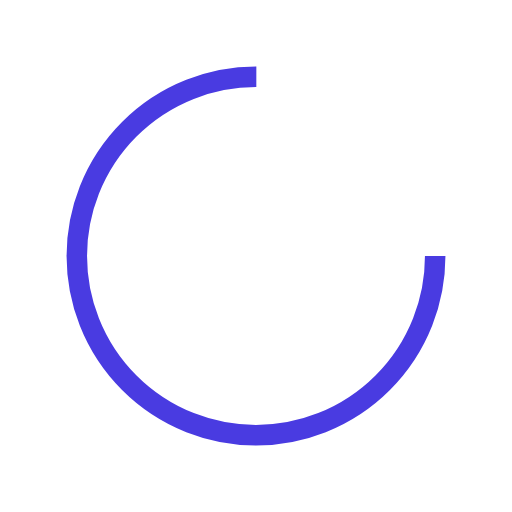
t = 0.00 s
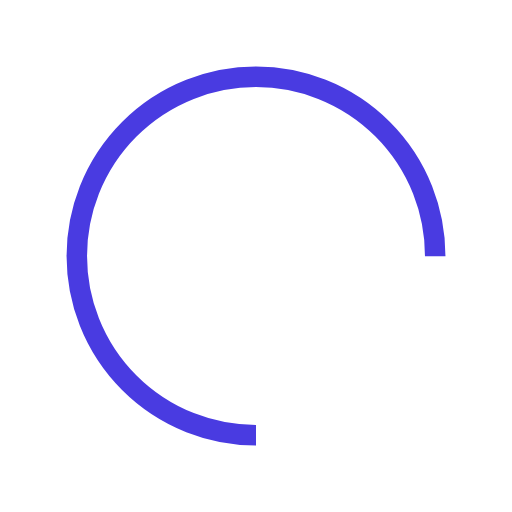
t = 0.25 s
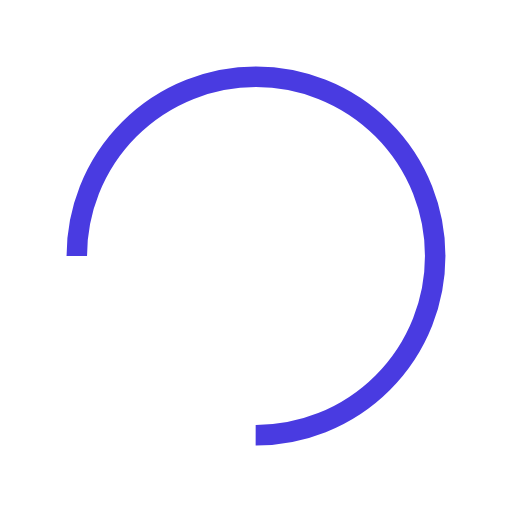
t = 0.50 s
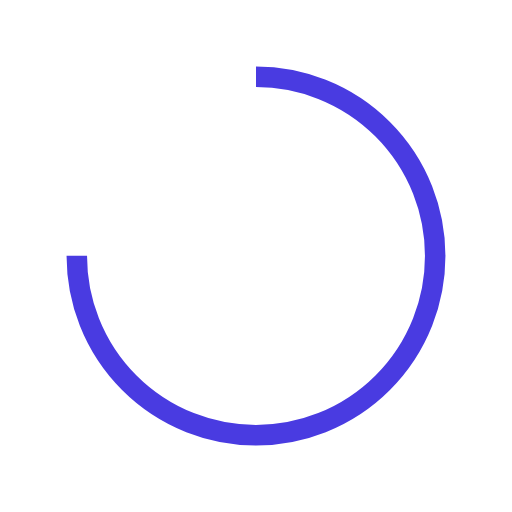
t = 0.75 s

The animated SVG that drew these frames (rendered in a browser with its animation timeline set to each time). Animation: 1 SMIL element (animateTransform=1); one cycle of 1.00 s, repeats indefinitely.

<svg width="200px"  height="200px"  xmlns="http://www.w3.org/2000/svg" viewBox="0 0 100 100" preserveAspectRatio="xMidYMid" class="lds-rolling" style="background: none;"><circle cx="50" cy="50" fill="none" ng-attr-stroke="{{config.color}}" ng-attr-stroke-width="{{config.width}}" ng-attr-r="{{config.radius}}" ng-attr-stroke-dasharray="{{config.dasharray}}" stroke="#493be1" stroke-width="4" r="35" stroke-dasharray="164.93361431346415 56.97787143782138" transform="rotate(227.904 50 50)"><animateTransform attributeName="transform" type="rotate" calcMode="linear" values="0 50 50;360 50 50" keyTimes="0;1" dur="1s" begin="0s" repeatCount="indefinite"></animateTransform></circle></svg>